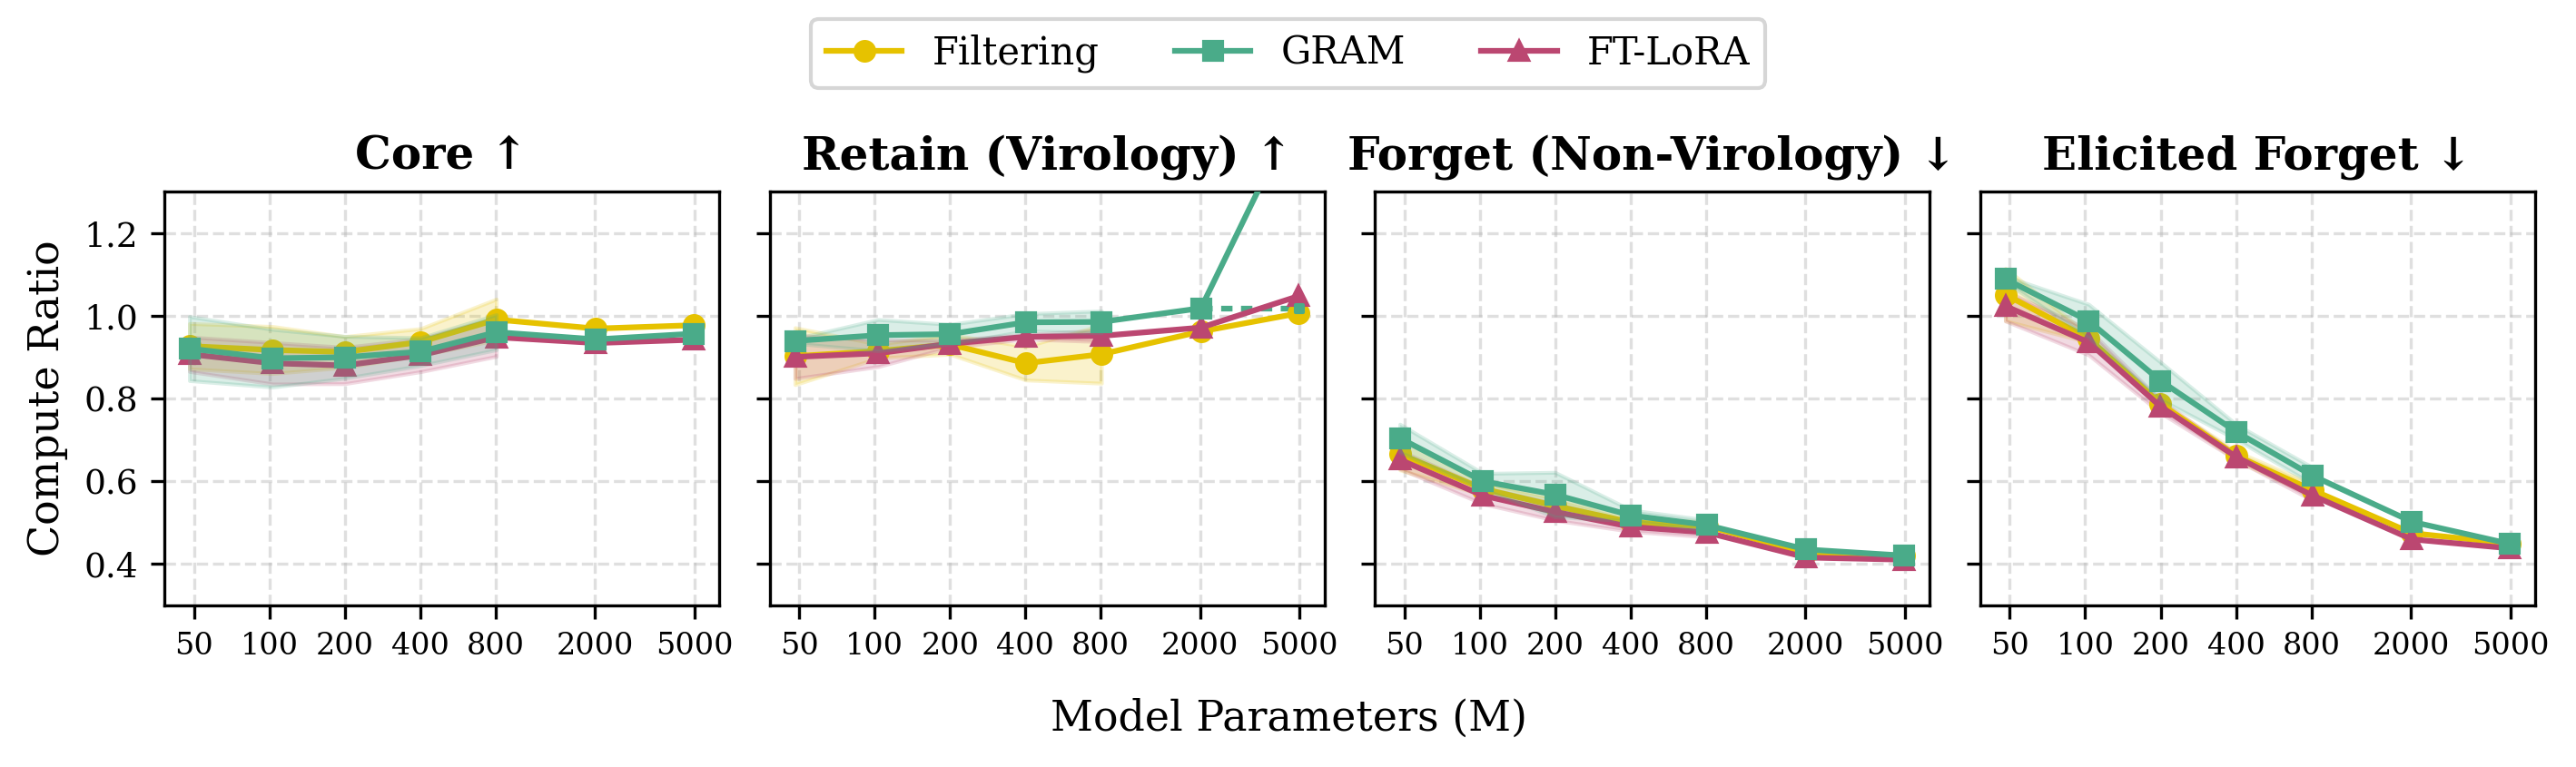

The data file committed next to this chart (first rows):
method, model_size, num_params, seed, retained, data_label, label_class, loss, compute_ratio, source
filtering, 50M, 47995776, seed_1, core+papers-biology, code-lisp, elicited_forget, 1.394, 1.144, scaling/realistic/filtering/50M/seed_1/2…
filtering, 50M, 47995776, seed_1, core+papers-biology, code-lisp, forget, 1.915, 0.3489, scaling/realistic/filtering/50M/seed_1/2…
filtering, 50M, 47995776, seed_1, core+papers-biology, core, core, 2.692, 0.9409, scaling/realistic/filtering/50M/seed_1/2…
filtering, 50M, 47995776, seed_1, core+papers-biology, papers-biology, retain, 3.419, 0.9495, scaling/realistic/filtering/50M/seed_1/2…
filtering, 50M, 47995776, seed_1, core+papers-biology, papers-cyber, elicited_forget, 3.646, 1.073, scaling/realistic/filtering/50M/seed_1/2…
filtering, 50M, 47995776, seed_1, core+papers-biology, papers-cyber, forget, 3.718, 0.8796, scaling/realistic/filtering/50M/seed_1/2…
filtering, 50M, 47995776, seed_1, core+papers-biology, papers-nuclear, elicited_forget, 3.572, 1.067, scaling/realistic/filtering/50M/seed_1/2…
filtering, 50M, 47995776, seed_1, core+papers-biology, papers-nuclear, forget, 3.657, 0.8468, scaling/realistic/filtering/50M/seed_1/2…
filtering, 50M, 47995776, seed_2, core+papers-biology, code-lisp, elicited_forget, 1.419, 1.073, scaling/realistic/filtering/50M/seed_2/2…
filtering, 50M, 47995776, seed_2, core+papers-biology, code-lisp, forget, 1.928, 0.3403, scaling/realistic/filtering/50M/seed_2/2…
filtering, 50M, 47995776, seed_2, core+papers-biology, core, core, 2.711, 0.8894, scaling/realistic/filtering/50M/seed_2/2…
filtering, 50M, 47995776, seed_2, core+papers-biology, papers-biology, retain, 3.451, 0.8767, scaling/realistic/filtering/50M/seed_2/2…
filtering, 50M, 47995776, seed_2, core+papers-biology, papers-cyber, elicited_forget, 3.674, 0.993, scaling/realistic/filtering/50M/seed_2/2…
filtering, 50M, 47995776, seed_2, core+papers-biology, papers-cyber, forget, 3.745, 0.8187, scaling/realistic/filtering/50M/seed_2/2…
filtering, 50M, 47995776, seed_2, core+papers-biology, papers-nuclear, elicited_forget, 3.591, 1.013, scaling/realistic/filtering/50M/seed_2/2…
filtering, 50M, 47995776, seed_2, core+papers-biology, papers-nuclear, forget, 3.678, 0.8005, scaling/realistic/filtering/50M/seed_2/2…
filtering, 50M, 47995776, seed_3, core+papers-biology, code-lisp, elicited_forget, 1.421, 1.066, scaling/realistic/filtering/50M/seed_3/2…
filtering, 50M, 47995776, seed_3, core+papers-biology, code-lisp, forget, 1.952, 0.3251, scaling/realistic/filtering/50M/seed_3/2…
filtering, 50M, 47995776, seed_3, core+papers-biology, core, core, 2.689, 0.9495, scaling/realistic/filtering/50M/seed_3/2…
filtering, 50M, 47995776, seed_3, core+papers-biology, papers-biology, retain, 3.449, 0.8809, scaling/realistic/filtering/50M/seed_3/2…
filtering, 50M, 47995776, seed_3, core+papers-biology, papers-cyber, elicited_forget, 3.669, 1.005, scaling/realistic/filtering/50M/seed_3/2…
filtering, 50M, 47995776, seed_3, core+papers-biology, papers-cyber, forget, 3.747, 0.8135, scaling/realistic/filtering/50M/seed_3/2…
filtering, 50M, 47995776, seed_3, core+papers-biology, papers-nuclear, elicited_forget, 3.585, 1.028, scaling/realistic/filtering/50M/seed_3/2…
filtering, 50M, 47995776, seed_3, core+papers-biology, papers-nuclear, forget, 3.671, 0.8158, scaling/realistic/filtering/50M/seed_3/2…
filtering, 100M, 103201984, seed_1, core+papers-biology, code-lisp, elicited_forget, 1.248, 0.9229, scaling/realistic/filtering/100M/seed_1/…
filtering, 100M, 103201984, seed_1, core+papers-biology, code-lisp, forget, 1.781, 0.1983, scaling/realistic/filtering/100M/seed_1/…
filtering, 100M, 103201984, seed_1, core+papers-biology, core, core, 2.417, 0.9092, scaling/realistic/filtering/100M/seed_1/…
filtering, 100M, 103201984, seed_1, core+papers-biology, papers-biology, retain, 3.063, 0.9079, scaling/realistic/filtering/100M/seed_1/…
filtering, 100M, 103201984, seed_1, core+papers-biology, papers-cyber, elicited_forget, 3.322, 0.9417, scaling/realistic/filtering/100M/seed_1/…
filtering, 100M, 103201984, seed_1, core+papers-biology, papers-cyber, forget, 3.378, 0.7866, scaling/realistic/filtering/100M/seed_1/…
filtering, 100M, 103201984, seed_1, core+papers-biology, papers-nuclear, elicited_forget, 3.363, 0.9768, scaling/realistic/filtering/100M/seed_1/…
filtering, 100M, 103201984, seed_1, core+papers-biology, papers-nuclear, forget, 3.443, 0.7496, scaling/realistic/filtering/100M/seed_1/…
filtering, 100M, 103201984, seed_2, core+papers-biology, code-lisp, elicited_forget, 1.255, 0.9011, scaling/realistic/filtering/100M/seed_2/…
filtering, 100M, 103201984, seed_2, core+papers-biology, code-lisp, forget, 1.793, 0.1927, scaling/realistic/filtering/100M/seed_2/…
filtering, 100M, 103201984, seed_2, core+papers-biology, core, core, 2.424, 0.8883, scaling/realistic/filtering/100M/seed_2/…
filtering, 100M, 103201984, seed_2, core+papers-biology, papers-biology, retain, 3.062, 0.9099, scaling/realistic/filtering/100M/seed_2/…
filtering, 100M, 103201984, seed_2, core+papers-biology, papers-cyber, elicited_forget, 3.322, 0.9424, scaling/realistic/filtering/100M/seed_2/…
filtering, 100M, 103201984, seed_2, core+papers-biology, papers-cyber, forget, 3.378, 0.7863, scaling/realistic/filtering/100M/seed_2/…
filtering, 100M, 103201984, seed_2, core+papers-biology, papers-nuclear, elicited_forget, 3.364, 0.9734, scaling/realistic/filtering/100M/seed_2/…
filtering, 100M, 103201984, seed_2, core+papers-biology, papers-nuclear, forget, 3.446, 0.7431, scaling/realistic/filtering/100M/seed_2/…
filtering, 100M, 103201984, seed_3, core+papers-biology, code-lisp, elicited_forget, 1.255, 0.8995, scaling/realistic/filtering/100M/seed_3/…
filtering, 100M, 103201984, seed_3, core+papers-biology, code-lisp, forget, 1.782, 0.1981, scaling/realistic/filtering/100M/seed_3/…
filtering, 100M, 103201984, seed_3, core+papers-biology, core, core, 2.403, 0.9544, scaling/realistic/filtering/100M/seed_3/…
filtering, 100M, 103201984, seed_3, core+papers-biology, papers-biology, retain, 3.057, 0.926, scaling/realistic/filtering/100M/seed_3/…
filtering, 100M, 103201984, seed_3, core+papers-biology, papers-cyber, elicited_forget, 3.32, 0.9463, scaling/realistic/filtering/100M/seed_3/…
filtering, 100M, 103201984, seed_3, core+papers-biology, papers-cyber, forget, 3.374, 0.7972, scaling/realistic/filtering/100M/seed_3/…
filtering, 100M, 103201984, seed_3, core+papers-biology, papers-nuclear, elicited_forget, 3.356, 1.003, scaling/realistic/filtering/100M/seed_3/…
filtering, 100M, 103201984, seed_3, core+papers-biology, papers-nuclear, forget, 3.432, 0.7784, scaling/realistic/filtering/100M/seed_3/…
filtering, 200M, 199891008, seed_1, core+papers-biology, code-lisp, elicited_forget, 1.21, 0.6674, scaling/realistic/filtering/200M/seed_1/…
filtering, 200M, 199891008, seed_1, core+papers-biology, code-lisp, forget, 1.687, 0.153, scaling/realistic/filtering/200M/seed_1/…
filtering, 200M, 199891008, seed_1, core+papers-biology, core, core, 2.213, 0.9271, scaling/realistic/filtering/200M/seed_1/…
filtering, 200M, 199891008, seed_1, core+papers-biology, papers-biology, retain, 2.821, 0.9416, scaling/realistic/filtering/200M/seed_1/…
filtering, 200M, 199891008, seed_1, core+papers-biology, papers-cyber, elicited_forget, 3.101, 0.8585, scaling/realistic/filtering/200M/seed_1/…
filtering, 200M, 199891008, seed_1, core+papers-biology, papers-cyber, forget, 3.127, 0.7865, scaling/realistic/filtering/200M/seed_1/…
filtering, 200M, 199891008, seed_1, core+papers-biology, papers-nuclear, elicited_forget, 3.184, 0.8424, scaling/realistic/filtering/200M/seed_1/…
filtering, 200M, 199891008, seed_1, core+papers-biology, papers-nuclear, forget, 3.231, 0.7136, scaling/realistic/filtering/200M/seed_1/…
filtering, 200M, 199891008, seed_2, core+papers-biology, code-lisp, elicited_forget, 1.201, 0.6886, scaling/realistic/filtering/200M/seed_2/…
filtering, 200M, 199891008, seed_2, core+papers-biology, code-lisp, forget, 1.703, 0.1469, scaling/realistic/filtering/200M/seed_2/…
filtering, 200M, 199891008, seed_2, core+papers-biology, core, core, 2.224, 0.887, scaling/realistic/filtering/200M/seed_2/…
filtering, 200M, 199891008, seed_2, core+papers-biology, papers-biology, retain, 2.83, 0.9149, scaling/realistic/filtering/200M/seed_2/…
... 1,569 more rows
